Photos from the image-classification dataset "dataset" in the GitHub repository atlan-antillia/sol4py. Its 50 classes are: 3x3 basketball, archery, artistic gymnastics, artistic swimming, athletics, badminton, baseball, basketball, beach volleyball, boxing, canoe slalom, canoe sprint, cycling BMX freestyle, cycling BMX racing, cycling mountain bike, cycling road, cycling track, diving, equestrian dressage, equestrian eventing, equestrian jumping, fencing, football, golf, handball, hockey, judo, karate kata, karate kumite, marathon swimming, modern pentathlon, rhythmic gymnastics, rowing, rugby, sailing, shooting, skateboarding, softball, sport climbing, surfing, swimming, table tennis, taekwondo, tennis, trampoline gymnastics, triathlon, volleyball, water polo, weightlifting, wrestling.

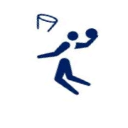
Label: basketball

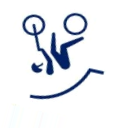
Label: cycling BMX freestyle

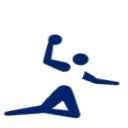
Label: handball

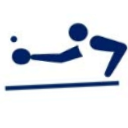
Label: table tennis

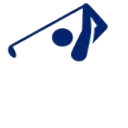
Label: golf

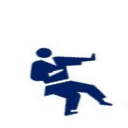
Label: karate kata
